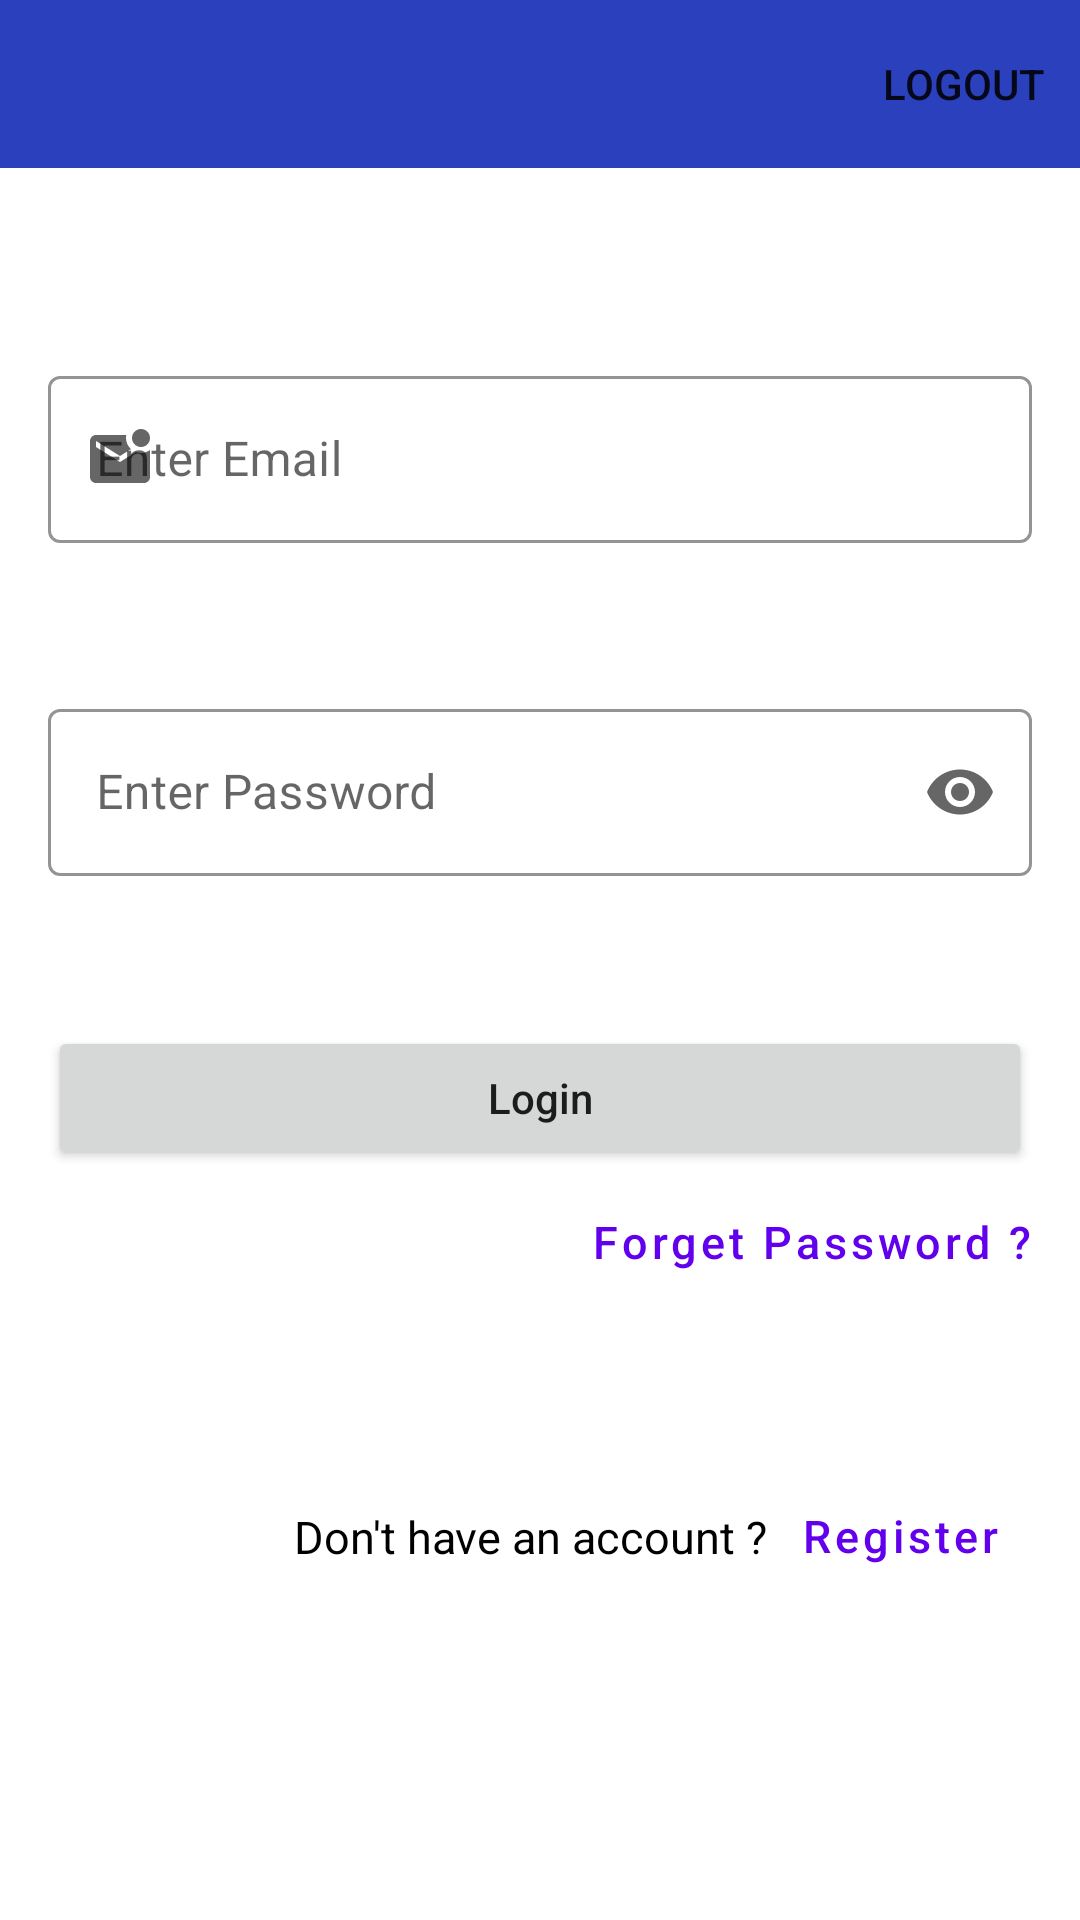

The Android layout XML behind this screen, and the referenced resources:
<!-- AndroidManifest.xml: application theme Theme.BloodDonation -->
<!-- res/layout/activity_login_scrolable.xml -->
<?xml version="1.0" encoding="utf-8"?>
<androidx.constraintlayout.widget.ConstraintLayout xmlns:android="http://schemas.android.com/apk/res/android"
    xmlns:app="http://schemas.android.com/apk/res-auto"
    xmlns:tools="http://schemas.android.com/tools"
    android:layout_width="match_parent"
    android:layout_height="match_parent"
    tools:context=".Activity_AboutUs">

    <include
        android:id="@+id/ActivityScrollable_IncludedToolbar"
        layout="@layout/layout_toolbar_for_non_home_activity"
        tools:layout_editor_absoluteX="0dp"
        tools:layout_editor_absoluteY="16dp" />

    <ScrollView
        android:layout_marginBottom="100dp"
        android:layout_width="match_parent"
        android:layout_height="wrap_content"
        app:layout_constraintBottom_toBottomOf="parent"
        app:layout_constraintEnd_toEndOf="@+id/ActivityScrollable_IncludedToolbar"
        app:layout_constraintStart_toStartOf="@+id/ActivityScrollable_IncludedToolbar"
        app:layout_constraintTop_toBottomOf="@+id/ActivityScrollable_IncludedToolbar">

        <include
            layout="@layout/activity_login"
            android:layout_width="match_parent"
            android:layout_height="match_parent" />

    </ScrollView>

</androidx.constraintlayout.widget.ConstraintLayout>
<!-- res/layout/layout_toolbar_for_non_home_activity.xml (included above) -->
<?xml version="1.0" encoding="utf-8"?>
    <com.google.android.material.appbar.AppBarLayout
        xmlns:android="http://schemas.android.com/apk/res/android"
        xmlns:app="http://schemas.android.com/apk/res-auto"
        android:id="@+id/NonHomeActivity_Appbar"
        android:layout_width="match_parent"
        android:layout_height="wrap_content"
        app:layout_constraintEnd_toEndOf="parent"
        app:layout_constraintStart_toStartOf="parent"
        app:layout_constraintTop_toTopOf="parent"

    >

        <androidx.appcompat.widget.Toolbar
            android:id="@+id/NonHomeActivity_Toolbar"
            android:layout_width="match_parent"
            android:layout_height="wrap_content"
            app:menu="@menu/menu_item_for_non_home_activity_toolbar"
            android:background="#2A40BC"
            />
    </com.google.android.material.appbar.AppBarLayout>
<!-- res/layout/activity_login.xml (included above) -->
<?xml version="1.0" encoding="utf-8"?>
<androidx.constraintlayout.widget.ConstraintLayout xmlns:android="http://schemas.android.com/apk/res/android"
    xmlns:app="http://schemas.android.com/apk/res-auto"
    xmlns:tools="http://schemas.android.com/tools"
    android:layout_width="match_parent"
    android:layout_height="match_parent"
    android:elevation="6dp"
    tools:context=".Activity_Login">

    <com.google.android.material.textfield.TextInputLayout
        android:id="@+id/ActivityLogin_TextInputLayout_Email"
        style="@style/Widget.MaterialComponents.TextInputLayout.OutlinedBox"
        android:layout_width="match_parent"
        android:layout_height="wrap_content"
        android:layout_marginStart="16dp"
        android:layout_marginTop="60dp"
        android:layout_marginEnd="16dp"
        android:hint="Enter Email"
        app:boxStrokeColor="@color/black"
        app:layout_constraintEnd_toEndOf="parent"
        app:layout_constraintStart_toStartOf="parent"
        app:layout_constraintTop_toTopOf="parent"
        app:startIconDrawable="@drawable/icon_email"
        >

        <com.google.android.material.textfield.TextInputEditText
            android:id="@+id/ActivityLogin_EditText_Email"
            android:layout_width="match_parent"
            android:layout_height="match_parent"
            android:inputType="textEmailAddress" />
    </com.google.android.material.textfield.TextInputLayout>

    <com.google.android.material.textfield.TextInputLayout
        android:id="@+id/ActivityLogin_TextInputLayout_Password"
        style="@style/Widget.MaterialComponents.TextInputLayout.OutlinedBox"
        android:layout_width="match_parent"
        android:layout_height="wrap_content"
        android:layout_marginStart="16dp"
        android:layout_marginTop="50dp"
        android:layout_marginEnd="16dp"
        android:hint="Enter Password"
        app:boxStrokeColor="@color/black"
        app:endIconMode="password_toggle"
        app:layout_constraintEnd_toEndOf="@+id/ActivityLogin_TextInputLayout_Email"

        app:layout_constraintStart_toStartOf="@+id/ActivityLogin_TextInputLayout_Email"
        app:layout_constraintTop_toBottomOf="@+id/ActivityLogin_TextInputLayout_Email"
        app:startIconDrawable="@drawable/icon_password">


        <com.google.android.material.textfield.TextInputEditText
            android:id="@+id/ActivityLogin_TextInputLayout_EditText_Password"
            android:layout_width="match_parent"
            android:layout_height="match_parent"
            android:inputType="textPassword" />
    </com.google.android.material.textfield.TextInputLayout>

    <Button
        android:textAllCaps="false"
        android:id="@+id/ActivityLogin_Button_Login"
        android:layout_width="match_parent"
        android:layout_height="wrap_content"
        android:layout_marginStart="16dp"
        android:layout_marginTop="50dp"
        android:layout_marginEnd="16dp"
        android:text="Login"
        app:layout_constraintEnd_toEndOf="@+id/ActivityLogin_TextInputLayout_Password"
        app:layout_constraintStart_toStartOf="@+id/ActivityLogin_TextInputLayout_Password"
        app:layout_constraintTop_toBottomOf="@+id/ActivityLogin_TextInputLayout_Password" />

    <TextView
        android:id="@+id/ActivityLogin_Button_DoNotHaveAccount"
        android:layout_width="wrap_content"
        android:layout_height="wrap_content"
        android:text="Don't have an account ?"
        android:textColor="@color/black"
        android:textSize="15dp"
        app:layout_constraintBottom_toBottomOf="@+id/ActivityLogin_Button_Register"
        app:layout_constraintEnd_toStartOf="@+id/ActivityLogin_Button_Register"
        app:layout_constraintTop_toTopOf="@+id/ActivityLogin_Button_Register" />

    <Button
        android:id="@+id/ActivityLogin_Button_Register"
        style="@style/Widget.MaterialComponents.Button.TextButton"
        android:layout_width="wrap_content"
        android:textAllCaps="false"
        android:layout_height="wrap_content"
        android:text="Register"
        android:textSize="15sp"
        android:layout_marginTop="50dp"
        app:layout_constraintEnd_toEndOf="@+id/ActivityLogin_Button_ForgetPassword"
        app:layout_constraintTop_toBottomOf="@+id/ActivityLogin_Button_ForgetPassword" />

    <Button
        android:id="@+id/ActivityLogin_Button_ForgetPassword"
        style="@style/Widget.MaterialComponents.Button.TextButton"
        android:textAllCaps="false"
        android:layout_width="wrap_content"
        android:layout_height="wrap_content"
        android:padding="0dp"
        android:text="Forget Password ?"
        android:textSize="15sp"
        app:layout_constraintEnd_toEndOf="@+id/ActivityLogin_Button_Login"
        app:layout_constraintTop_toBottomOf="@+id/ActivityLogin_Button_Login" />

    <ProgressBar
        android:id="@+id/ActivityLogin_ProgessBar"
        style="?android:attr/progressBarStyle"
        android:layout_width="wrap_content"
        android:layout_height="wrap_content"
        android:visibility="gone"
        android:layout_marginTop="352dp"
        app:layout_constraintEnd_toEndOf="parent"
        app:layout_constraintHorizontal_bias="0.283"
        app:layout_constraintStart_toStartOf="parent"
        app:layout_constraintTop_toTopOf="parent" />


</androidx.constraintlayout.widget.ConstraintLayout>
<!-- resources referenced by this layout -->
<resources>
  <color name="black">#FF000000</color>
  <!-- drawable icon_email (drawable) -->
  <vector android:height="24dp" android:tint="#AB4AE7"
      android:viewportHeight="24" android:viewportWidth="24"
      android:width="24dp" xmlns:android="http://schemas.android.com/apk/res/android">
      <path android:fillColor="@android:color/white" android:pathData="M22,8.98V18c0,1.1 -0.9,2 -2,2H4c-1.1,0 -2,-0.9 -2,-2V6c0,-1.1 0.9,-2 2,-2h10.1C14.04,4.32 14,4.66 14,5c0,1.48 0.65,2.79 1.67,3.71L12,11L4,6v2l8,5l5.3,-3.32C17.84,9.88 18.4,10 19,10C20.13,10 21.16,9.61 22,8.98zM16,5c0,1.66 1.34,3 3,3s3,-1.34 3,-3s-1.34,-3 -3,-3S16,3.34 16,5z"/>
  </vector>
  <style name="Theme.BloodDonation" parent="Theme.MaterialComponents.DayNight.NoActionBar">
          
          <item name="colorPrimary">@color/purple_500</item>
          <item name="colorPrimaryVariant">@color/purple_700</item>
          <item name="colorOnPrimary">@color/white</item>
          
          <item name="colorSecondary">@color/teal_200</item>
          <item name="colorSecondaryVariant">@color/teal_700</item>
          <item name="colorOnSecondary">@color/black</item>
          
          <item name="android:statusBarColor">?attr/colorPrimaryVariant</item>
          
      </style>
  <color name="purple_500">#FF6200EE</color>
  <color name="purple_700">#FF3700B3</color>
  <color name="white">#FFFFFFFF</color>
  <color name="teal_200">#FF03DAC5</color>
  <color name="teal_700">#FF018786</color>
</resources>
